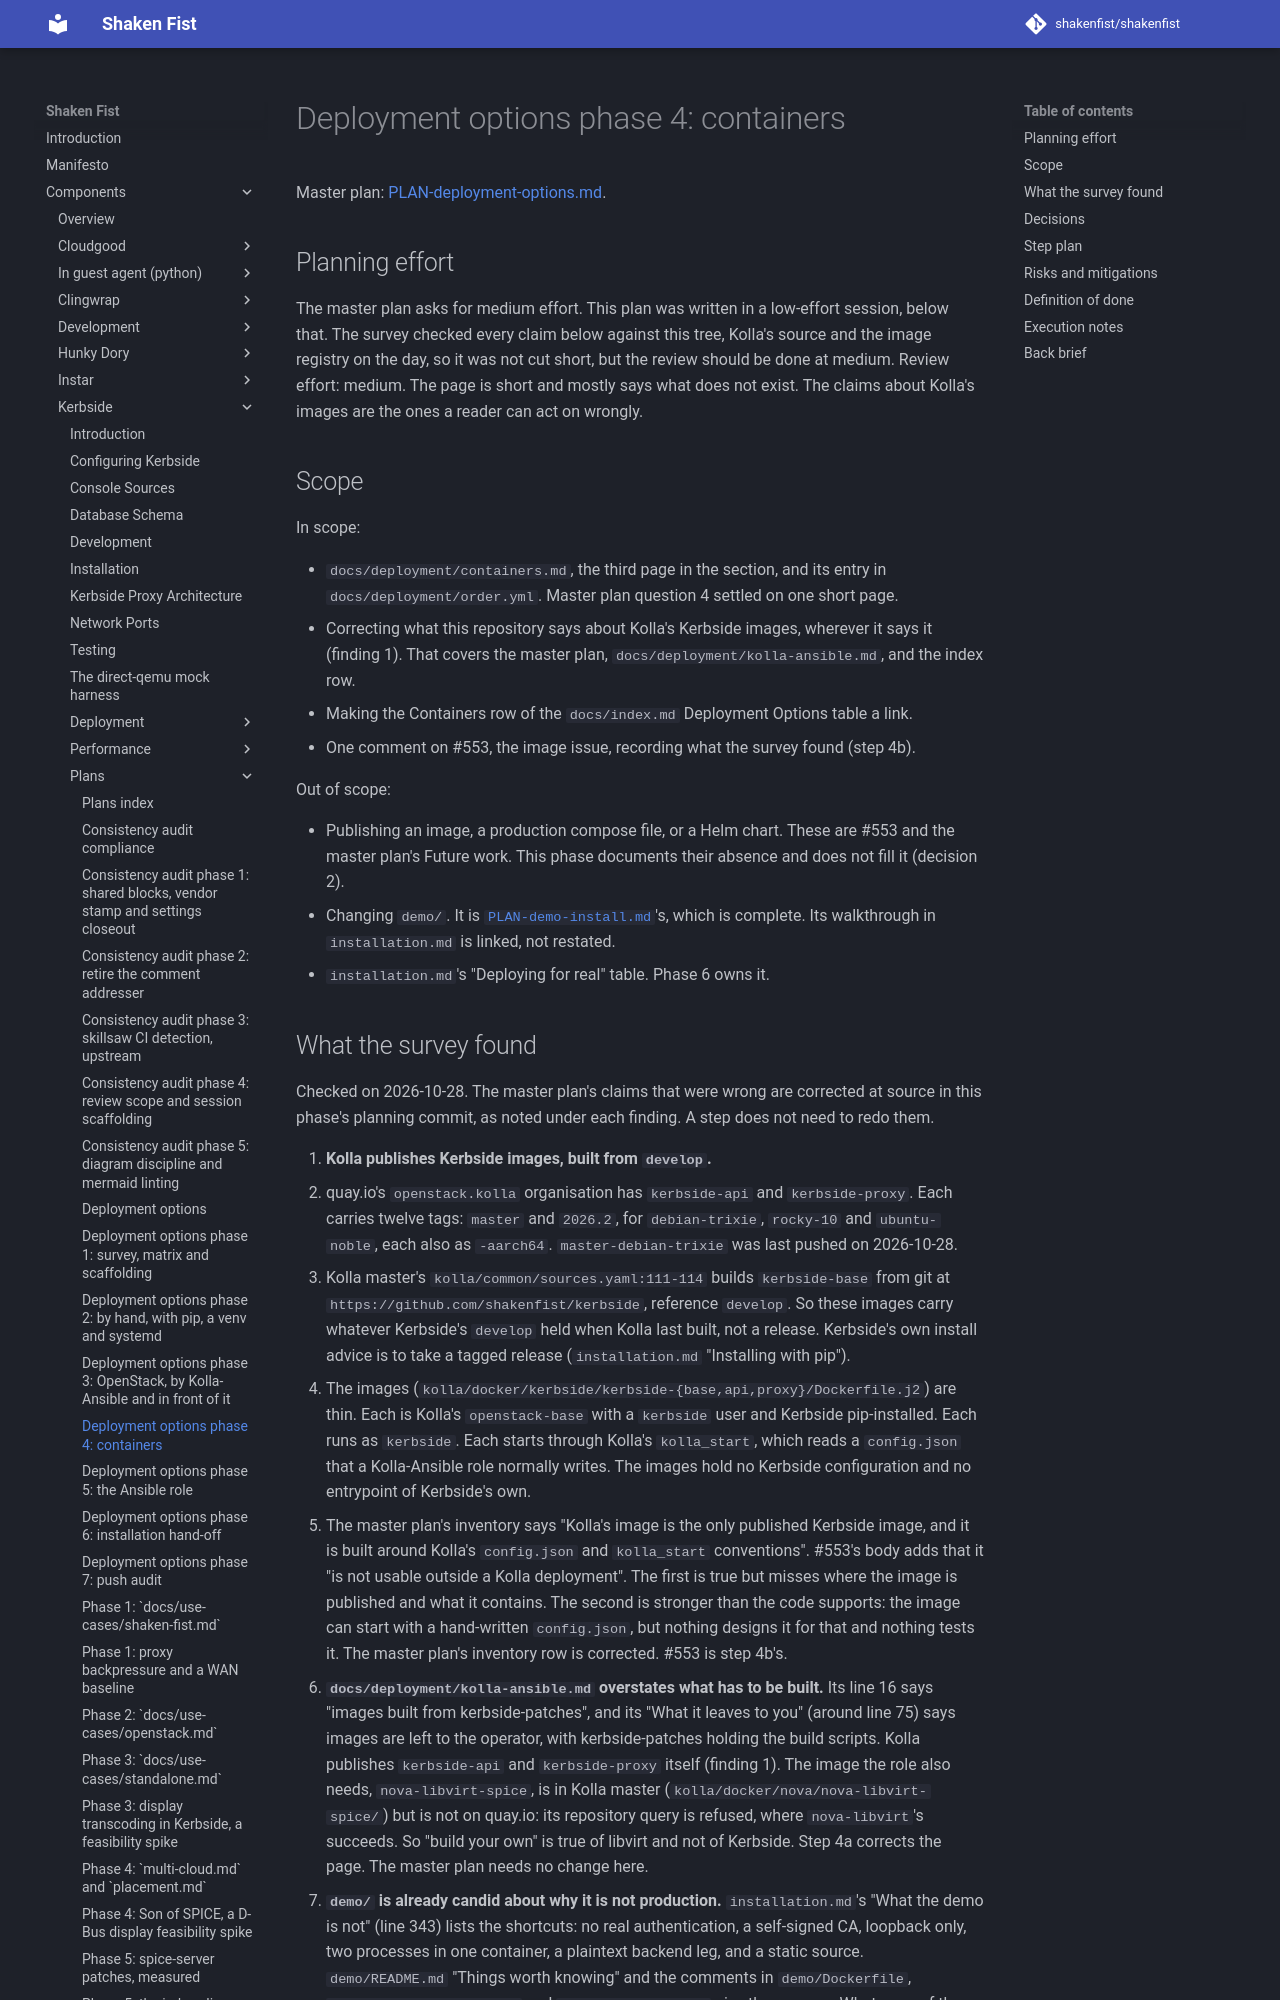

repository: shakenfist/shakenfist · page: components/kerbside/plans/PLAN-deployment-options-phase-04-containers/index.html · generator: mkdocs

# Deployment options phase 4: containers

Master plan: [PLAN-deployment-options.md](/components/kerbside/plans/PLAN-deployment-options/).

## Planning effort

The master plan asks for medium effort. This plan was written in a
low-effort session, below that. The survey checked every claim
below against this tree, Kolla's source and the image registry on
the day, so it was not cut short, but the review should be done at
medium. Review effort: medium. The page is short and mostly says
what does not exist. The claims about Kolla's images are the ones a
reader can act on wrongly.

## Scope

In scope:

- `docs/deployment/containers.md`, the third page in the section,
  and its entry in `docs/deployment/order.yml`. Master plan question
  4 settled on one short page.
- Correcting what this repository says about Kolla's Kerbside
  images, wherever it says it (finding 1). That covers the master
  plan, `docs/deployment/kolla-ansible.md`, and the index row.
- Making the Containers row of the `docs/index.md` Deployment
  Options table a link.
- One comment on #553, the image issue, recording what the survey
  found (step 4b).

Out of scope:

- Publishing an image, a production compose file, or a Helm chart.
  These are #553 and the master plan's Future work. This phase
  documents their absence and does not fill it (decision 2).
- Changing `demo/`. It is [`PLAN-demo-install.md`](https://github.com/shakenfist/kerbside/blob/b3a1a5a4272398f45e27b86c1586d221c92b90b5/docs/plans/PLAN-demo-install.md)'s, which is
  complete. Its walkthrough in `installation.md` is linked, not
  restated.
- `installation.md`'s "Deploying for real" table. Phase 6 owns it.
